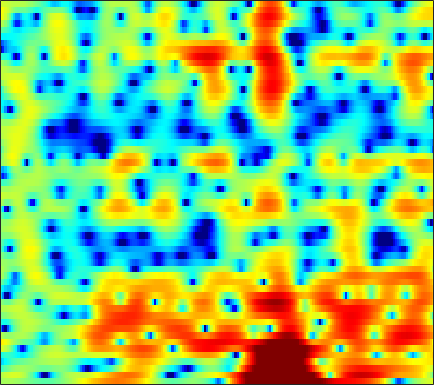

Data behind this chart, as committed beside it:
1.0032, 1.1106, 1.2088, 1.255, 1.2492, 1.2032, 1.1126, 1.0155, 0.8458, 0.64011, 0.40513, 0.21199, -0.055013, -0.34267, -0.55286, -0.81019, -1.0414, -1.1727, -1.3181, -1.4017, -1.4579, -1.4635, -1.3976, -1.2663
1.576, 1.936, 2.333, 2.633, 2.79, 2.907, 2.92, 2.856, 2.673, 2.366, 1.921, 1.486, 0.7526, -0.182, -1.042, -2.461, -4.316, -6.129, -9.425, -14.65, -21.07, -16.26, -10.46, -6.96
-2.566, -1.925, -1.172, -0.5455, -0.1451, 0.2952, 0.6338, 0.8241, 0.997, 1.084, 1.086, 1.031, 0.8889, 0.6845, 0.4995, 0.217, -0.08728, -0.3001, -0.5343, -0.6878, -0.7452, -0.7163, -0.5938, -0.4154
-6.086, -5.201, -4.176, -3.33, -2.806, -2.229, -1.776, -1.501, -1.193, -0.9254, -0.6829, -0.5149, -0.2968, -0.07421, 0.09255, 0.3051, 0.5047, 0.6493, 0.8376, 1.013, 1.165, 1.268, 1.386, 1.484
-3.818, -3.256, -2.781, -2.619, -2.67, -2.958, -3.446, -3.893, -4.478, -4.835, -4.799, -4.457, -3.695, -2.753, -2.022, -1.108, -0.3061, 0.2207, 0.8239, 1.321, 1.722, 1.965, 2.225, 2.427
3.033, 2.664, 2.053, 1.225, 0.4315, -0.9269, -2.758, -4.571, -7.8, -12.03, -13.39, -10.62, -7.005, -4.518, -3.167, -1.858, -0.9334, -0.4256, 0.1011, 0.5326, 0.9052, 1.162, 1.492, 1.787
5.034, 4.527, 3.851, 3.166, 2.643, 1.935, 1.217, 0.6767, 0.02287, -0.4936, -0.8548, -1.034, -1.186, -1.364, -1.599, -2.127, -2.994, -3.908, -5.487, -7.168, -7.912, -7.213, -5.278, -3.317
1.943, 1.309, 0.7627, 0.5717, 0.6076, 0.7977, 1.048, 1.222, 1.401, 1.494, 1.478, 1.381, 1.133, 0.7183, 0.2675, -0.5531, -1.659, -2.701, -4.345, -5.946, -6.688, -6.276, -4.787, -3.106
-8.489, -14.04, -18, -9.763, -6.334, -3.407, -1.451, -0.3952, 0.6356, 1.326, 1.779, 1.964, 2.058, 1.991, 1.853, 1.566, 1.2, 0.9017, 0.4985, 0.1545, -0.07835, -0.1657, -0.1596, -0.07121
-3.278, -3.684, -3.701, -3.106, -2.392, -1.318, -0.3157, 0.3434, 1.059, 1.577, 1.938, 2.111, 2.219, 2.205, 2.13, 1.956, 1.719, 1.51, 1.208, 0.8607, 0.4886, 0.1826, -0.2518, -0.7392
-0.105, 0.1086, 0.3977, 0.7146, 0.9649, 1.325, 1.655, 1.861, 2.082, 2.212, 2.233, 2.175, 2.008, 1.748, 1.517, 1.173, 0.8115, 0.5581, 0.2314, -0.09762, -0.4593, -0.8072, -1.401, -2.248
1.497, 1.597, 1.725, 1.873, 2.001, 2.183, 2.364, 2.46, 2.507, 2.433, 2.168, 1.839, 1.197, 0.3282, -0.4489, -1.576, -2.568, -3.03, -3.087, -2.639, -2.021, -1.645, -1.381, -1.442
0.4928, -0.0917, -0.6634, -0.7859, -0.5543, 0.02801, 0.717, 1.199, 1.677, 1.896, 1.785, 1.462, 0.6428, -0.7469, -2.311, -5.461, -11.18, -20.49, -12.8, -6.383, -3.041, -1.408, 0.0663, 0.9646
-5.059, -8.312, -16.04, -19.2, -11.78, -6.879, -4.047, -2.575, -1.182, -0.2715, 0.2729, 0.4688, 0.4541, 0.1636, -0.1909, -0.7456, -1.208, -1.346, -1.109, -0.4771, 0.3235, 0.9014, 1.57, 2.086
-3.42, -4.688, -6.105, -6.78, -6.706, -6.079, -5.123, -4.326, -3.235, -2.17, -1.185, -0.5468, 0.1539, 0.676, 0.9649, 1.227, 1.427, 1.54, 1.657, 1.748, 1.815, 1.839, 1.818, 1.746
-0.437, -1.343, -2.706, -4.262, -5.548, -7.382, -8.659, -8.479, -6.654, -4.235, -2.084, -0.7597, 0.6602, 1.718, 2.302, 2.845, 3.14, 3.224, 3.17, 2.938, 2.534, 2.133, 1.475, 0.6885
1.594, 0.8457, -0.431, -2.155, -3.793, -6.569, -9.341, -9.484, -6.55, -3.357, -0.8877, 0.5279, 1.974, 2.997, 3.525, 3.951, 4.071, 3.98, 3.624, 3, 2.09, 1.196, -0.3049, -2.239
1.605, 1.29, 0.775, 0.1984, -0.207, -0.6184, -0.7804, -0.6758, -0.2428, 0.456, 1.231, 1.79, 2.422, 2.868, 3.051, 3.092, 2.89, 2.561, 1.89, 0.9484, -0.2802, -1.388, -3.098, -5.091
1.099, 0.9228, 0.6699, 0.4754, 0.3983, 0.4314, 0.623, 0.8734, 1.294, 1.756, 2.208, 2.508, 2.801, 2.932, 2.908, 2.676, 2.2, 1.671, 0.7237, -0.5108, -2.034, -3.351, -5.302, -7.319
0.2283, -0.357, -1.148, -1.716, -1.845, -1.485, -0.6435, 0.1307, 1.188, 2.125, 2.887, 3.318, 3.693, 3.835, 3.785, 3.488, 2.92, 2.309, 1.232, -0.1933, -2.01, -3.701, -6.582, -10.63
-1.389, -2.983, -6.208, -11.97, -18.43, -10.81, -5.101, -2.429, 0.04721, 1.77, 2.966, 3.59, 4.12, 4.339, 4.313, 4.053, 3.541, 2.994, 2.053, 0.8727, -0.5321, -1.716, -3.444, -5.196
-1.051, -1.812, -2.966, -3.937, -4.162, -3.477, -2.038, -0.8357, 0.6068, 1.776, 2.636, 3.085, 3.446, 3.542, 3.448, 3.126, 2.588, 2.059, 1.202, 0.2275, -0.8203, -1.605, -2.579, -3.39
0.1266, 0.1396, 0.14, 0.1986, 0.3358, 0.6519, 1.093, 1.466, 1.976, 2.42, 2.743, 2.885, 2.918, 2.76, 2.51, 1.98, 1.238, 0.5397, -0.5671, -1.847, -3.231, -4.253, -5.407, -6.121
0.7772, 0.9965, 1.245, 1.485, 1.671, 1.938, 2.225, 2.433, 2.676, 2.849, 2.928, 2.906, 2.744, 2.415, 2.046, 1.367, 0.4432, -0.4408, -1.926, -3.885, -6.505, -9.147, -14.1, -18.54
0.6453, 0.6942, 0.784, 0.9674, 1.168, 1.509, 1.888, 2.161, 2.451, 2.633, 2.692, 2.639, 2.449, 2.119, 1.778, 1.213, 0.4715, -0.2094, -1.332, -2.737, -4.455, -5.918, -7.795, -8.708
-0.7825, -1.591, -2.408, -2.465, -1.929, -0.8126, 0.3026, 0.9918, 1.648, 1.99, 2.043, 1.928, 1.634, 1.261, 0.9777, 0.6577, 0.3997, 0.2348, 0.002497, -0.2843, -0.6254, -0.8871, -1.174, -1.306
-2.022, -5.145, -13.38, -16.96, -8.208, -3.211, -0.5336, 0.6593, 1.531, 1.734, 1.347, 0.7176, -0.5336, -1.992, -2.849, -3.074, -2.16, -1.217, -0.05478, 0.8106, 1.375, 1.636, 1.819, 1.864
1.706, 0.824, -0.09205, -0.3289, 0.006553, 0.7906, 1.538, 1.933, 2.09, 1.746, 0.8139, -0.3906, -2.914, -7.223, -12.69, -13.53, -6.602, -3.6, -1.106, 0.3841, 1.227, 1.539, 1.62, 1.398
2.615, 2.39, 2.175, 2.074, 2.092, 2.169, 2.238, 2.241, 2.119, 1.783, 1.221, 0.6437, -0.2493, -1.143, -1.609, -1.78, -1.395, -0.9225, -0.3058, 0.09801, 0.1917, 0.01478, -0.5727, -1.61
1.152, 1.083, 1.084, 1.18, 1.293, 1.478, 1.674, 1.775, 1.841, 1.82, 1.693, 1.56, 1.337, 1.115, 0.9793, 0.8584, 0.7823, 0.7331, 0.6286, 0.4134, 0.01067, -0.4531, -1.351, -2.653
-2.21, -2.327, -2.11, -1.523, -0.979, -0.231, 0.4185, 0.82, 1.219, 1.487, 1.643, 1.704, 1.734, 1.737, 1.716, 1.675, 1.589, 1.491, 1.294, 1.008, 0.6081, 0.2315, -0.3897, -1.132
-10.23, -12.01, -9.6, -5.99, -3.898, -1.904, -0.5898, 0.08769, 0.6709, 0.9772, 1.141, 1.205, 1.302, 1.418, 1.522, 1.639, 1.72, 1.727, 1.645, 1.456, 1.178, 0.9222, 0.5616, 0.2024
-6.479, -7.196, -5.913, -3.48, -1.876, -0.3024, 0.6356, 0.9401, 0.9028, 0.4374, -0.2615, -0.7163, -0.8937, -0.4905, 0.07229, 0.8358, 1.393, 1.617, 1.655, 1.413, 0.9898, 0.6175, 0.1937, -0.03433
0.6219, 1.007, 1.68, 2.429, 2.924, 3.343, 3.354, 2.996, 1.88, -0.2044, -3.96, -9.09, -17.13, -6.611, -3.006, -0.3407, 0.9482, 1.301, 1.088, 0.1842, -1.396, -2.938, -5.03, -5.657
-0.435, 0.884, 2.264, 3.227, 3.716, 4.046, 3.981, 3.669, 2.864, 1.624, 0.1157, -0.9462, -1.64, -1.299, -0.6898, -0.009577, 0.2566, 0.0851, -0.6947, -2.162, -4.497, -6.99, -11.39, -13.16
-1.689, -0.1974, 1.288, 2.355, 2.904, 3.36, 3.525, 3.478, 3.23, 2.808, 2.292, 1.899, 1.407, 0.9807, 0.6765, 0.2161, -0.3928, -0.9764, -1.94, -3.111, -4.415, -5.356, -6.39, -6.941
0.1895, 0.8859, 1.719, 2.397, 2.795, 3.169, 3.375, 3.418, 3.344, 3.138, 2.81, 2.496, 1.989, 1.381, 0.8422, 0.01487, -0.9709, -1.81, -3.045, -4.387, -5.732, -6.676, -7.715, -8.406
1.576, 1.897, 2.32, 2.689, 2.93, 3.18, 3.342, 3.4, 3.38, 3.244, 2.986, 2.702, 2.196, 1.521, 0.8932, -0.126, -1.38, -2.499, -4.265, -6.372, -8.826, -10.85, -13.3, -14.42
1.869, 2.025, 2.231, 2.449, 2.609, 2.821, 3.012, 3.13, 3.232, 3.237, 3.123, 2.942, 2.55, 1.968, 1.392, 0.4022, -0.8646, -2.038, -3.978, -6.46, -9.759, -13.08, -19.41, -22.48
0.9839, 0.9498, 0.9195, 0.9764, 1.099, 1.387, 1.789, 2.129, 2.566, 2.924, 3.144, 3.198, 3.099, 2.793, 2.421, 1.724, 0.7954, -0.0568, -1.4, -2.956, -4.652, -5.924, -7.396, -8.351
-1.303, -1.837, -2.638, -3.306, -3.407, -2.797, -1.526, -0.4449, 0.889, 1.974, 2.763, 3.164, 3.455, 3.489, 3.361, 3.009, 2.468, 1.96, 1.183, 0.3087, -0.6058, -1.277, -2.119, -2.868
-3.922, -5.158, -7.901, -13.45, -24.3, -13.45, -6.563, -3.572, -0.8631, 0.9582, 2.182, 2.795, 3.293, 3.489, 3.474, 3.285, 2.943, 2.613, 2.106, 1.555, 0.9818, 0.5515, -0.01496, -0.5694
-4.211, -4.495, -5.086, -5.631, -5.591, -4.569, -2.758, -1.345, 0.2946, 1.538, 2.385, 2.776, 3.016, 2.979, 2.807, 2.437, 1.984, 1.623, 1.152, 0.7413, 0.3849, 0.1314, -0.1996, -0.5372
-4.105, -3.016, -1.838, -0.8582, -0.1965, 0.6835, 1.528, 2.111, 2.766, 3.202, 3.365, 3.296, 2.926, 2.247, 1.556, 0.4549, -0.694, -1.435, -2.066, -2.257, -2.178, -2.08, -2.026, -2.108
-3.242, -1.391, 0.4291, 1.745, 2.511, 3.306, 3.882, 4.181, 4.388, 4.353, 4.032, 3.572, 2.609, 1.156, -0.3354, -3.048, -6.962, -10.7, -12.76, -9.395, -6.764, -5.635, -4.994, -5.111
0.3661, 1.129, 2.044, 2.814, 3.284, 3.747, 4.055, 4.173, 4.161, 3.944, 3.488, 2.951, 1.944, 0.5442, -0.8304, -3.146, -5.984, -8.07, -9.275, -8.339, -7.062, -6.518, -6.519, -7.48
2.088, 2.225, 2.417, 2.594, 2.693, 2.793, 2.839, 2.834, 2.776, 2.622, 2.343, 2.034, 1.464, 0.7022, 0.01345, -0.9941, -2.005, -2.68, -3.347, -3.768, -4.048, -4.265, -4.691, -5.362
2.181, 1.997, 1.739, 1.429, 1.183, 0.8875, 0.6608, 0.5846, 0.6338, 0.8016, 0.988, 1.088, 1.092, 0.9025, 0.6562, 0.1905, -0.36, -0.7961, -1.345, -1.767, -2.041, -2.142, -2.18, -2.152
1.108, 0.6915, 0.04111, -0.7965, -1.591, -2.866, -4.075, -4.465, -3.884, -2.424, -0.9459, -0.04652, 0.7644, 1.137, 1.156, 0.8177, 0.1434, -0.5354, -1.545, -2.357, -2.598, -2.278, -1.373, -0.3073
-2.748, -2.973, -3.279, -3.926, -4.901, -7.444, -12.71, -21.76, -12.59, -6.076, -2.568, -0.9082, 0.4954, 1.189, 1.287, 0.853, -0.2803, -1.685, -4.753, -10.37, -15.7, -9.18, -3.589, -0.2712
-15.87, -11.9, -8.486, -6.805, -6.247, -6.055, -6.022, -5.787, -4.909, -3.519, -2.075, -1.155, -0.2262, 0.2935, 0.3995, 0.203, -0.4394, -1.202, -2.523, -3.802, -4.024, -3.128, -1.204, 0.7008
-10.33, -9.432, -7.815, -6.484, -5.752, -5.004, -4.444, -4.021, -3.423, -2.784, -2.136, -1.676, -1.148, -0.754, -0.553, -0.4134, -0.3861, -0.4219, -0.4282, -0.3374, -0.02394, 0.3673, 1.052, 1.816
-4.387, -4.462, -4.449, -4.342, -4.25, -4.146, -4.024, -3.894, -3.633, -3.293, -2.89, -2.566, -2.162, -1.788, -1.523, -1.216, -0.898, -0.6348, -0.2369, 0.2426, 0.7767, 1.202, 1.77, 2.312
-1.006, -1.364, -1.949, -2.662, -3.264, -4.114, -4.828, -5.184, -5.27, -4.925, -4.376, -3.96, -3.5, -3.186, -3.019, -2.775, -2.408, -1.982, -1.251, -0.365, 0.5565, 1.219, 2.016, 2.667
1.954, 1.398, 0.3575, -1.145, -2.659, -5.354, -9.023, -11.89, -11.88, -8.709, -6.348, -5.311, -4.699, -4.861, -5.422, -6.427, -6.951, -6.359, -4.404, -2.206, -0.2961, 0.8713, 2.106, 3.003
4.064, 3.545, 2.533, 1.096, -0.3274, -2.768, -5.789, -7.828, -8.088, -6.177, -4.51, -3.84, -3.764, -4.692, -6.222, -10.08, -17.11, -14.58, -7.599, -3.564, -1.026, 0.3109, 1.569, 2.416
4.045, 3.749, 3.184, 2.469, 1.853, 0.987, 0.1711, -0.2874, -0.6318, -0.7181, -0.725, -0.7818, -1.071, -1.637, -2.2, -2.991, -3.463, -3.425, -2.856, -2.086, -1.377, -0.9766, -0.6334, -0.4508
2.745, 2.601, 2.399, 2.208, 2.085, 1.95, 1.851, 1.8, 1.754, 1.704, 1.611, 1.493, 1.251, 0.9007, 0.5847, 0.1298, -0.3419, -0.6953, -1.178, -1.749, -2.486, -3.197, -4.322, -5.529
